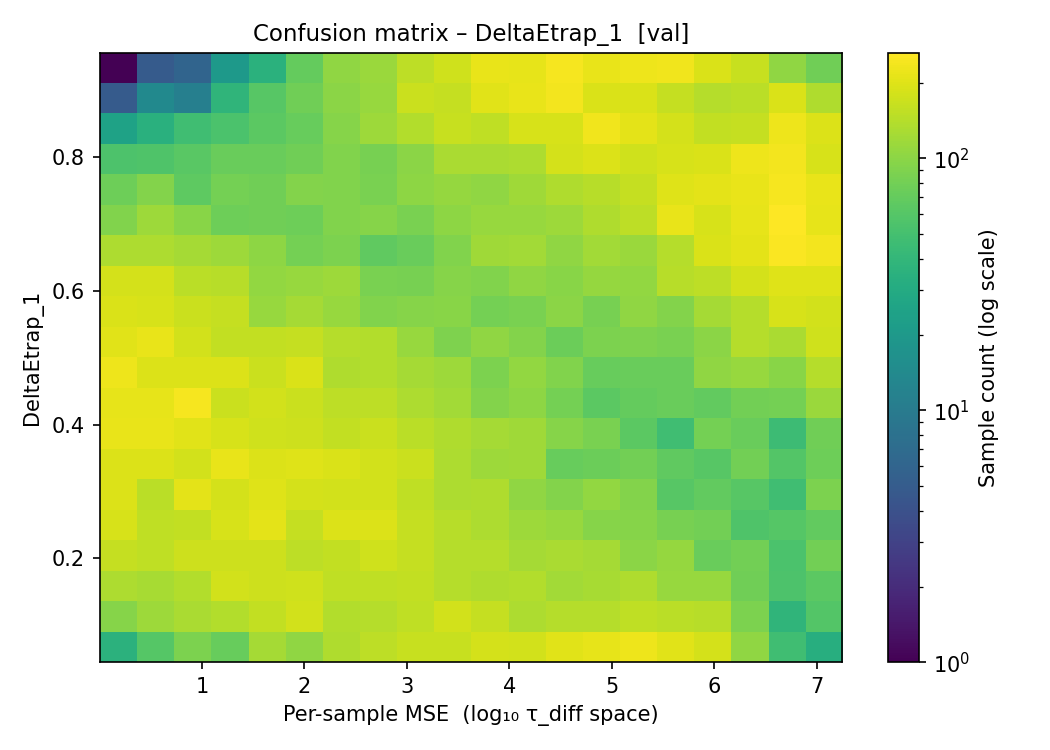

The file beside this chart, header and first rows:
param_center, 4.367942e-05, 8.711827e-05, 1.117504e-04, 1.368337e-04, 1.645285e-04, 1.949498e-04, 2.289119e-04, 2.700925e-04, 3.189417e-04, 3.760936e-04, 4.469731e-04, 5.406383e-04, 6.679226e-04, 8.417082e-04, 1.096281e-03, 1.530053e-03, 2.402277e-03, 4.653773e-03, 1.170636e-02, 7.246837e+00
0.04402, 36, 60, 87, 72, 125, 103, 135, 150, 164, 165, 184, 179, 204, 211, 227, 203, 184, 105, 48, 33
0.09202, 96, 115, 128, 137, 156, 178, 138, 141, 153, 179, 161, 133, 142, 141, 154, 146, 144, 88, 38, 59
0.14, 132, 127, 137, 180, 170, 174, 153, 155, 158, 140, 134, 138, 121, 127, 134, 110, 111, 78, 55, 64
0.188, 159, 154, 173, 171, 171, 151, 158, 175, 162, 142, 141, 124, 128, 123, 99, 109, 74, 80, 54, 80
0.236, 189, 155, 156, 188, 207, 160, 196, 197, 160, 145, 132, 116, 111, 96, 96, 84, 80, 56, 61, 69
0.284, 196, 146, 210, 183, 199, 182, 181, 180, 153, 132, 135, 105, 94, 107, 94, 62, 69, 62, 47, 88
0.332, 197, 196, 179, 220, 197, 198, 191, 179, 166, 133, 117, 118, 72, 75, 80, 68, 62, 80, 59, 77
0.38, 218, 220, 203, 188, 177, 173, 156, 168, 146, 134, 123, 118, 96, 85, 65, 48, 81, 73, 45, 79
0.428, 211, 211, 245, 166, 180, 168, 150, 151, 132, 121, 94, 102, 82, 65, 71, 73, 69, 80, 81, 113
0.476, 225, 197, 194, 194, 169, 190, 134, 139, 124, 115, 88, 107, 92, 72, 74, 74, 105, 111, 97, 140
0.524, 202, 219, 179, 157, 157, 159, 140, 137, 111, 89, 105, 94, 75, 88, 89, 86, 99, 141, 130, 176
0.572, 191, 188, 169, 162, 112, 125, 112, 91, 95, 98, 81, 86, 100, 84, 103, 93, 124, 142, 186, 180
0.62, 184, 182, 146, 144, 106, 110, 116, 86, 84, 96, 92, 103, 97, 108, 107, 143, 150, 183, 201, 199
0.668, 133, 131, 125, 116, 101, 82, 88, 67, 74, 92, 118, 121, 105, 122, 113, 141, 192, 210, 254, 238
0.716, 91, 117, 98, 77, 79, 77, 92, 96, 86, 102, 111, 111, 115, 134, 149, 220, 188, 215, 262, 215
0.764, 76, 93, 66, 81, 79, 93, 91, 86, 101, 109, 104, 118, 136, 145, 161, 200, 209, 218, 243, 217
0.812, 55, 57, 63, 73, 74, 78, 92, 83, 99, 129, 128, 133, 183, 194, 175, 186, 193, 227, 237, 185
0.86, 25, 34, 47, 54, 65, 72, 95, 116, 137, 165, 155, 185, 185, 233, 210, 184, 156, 160, 228, 197
0.908, 5, 14, 11, 38, 62, 78, 99, 112, 166, 161, 202, 217, 240, 193, 191, 159, 141, 148, 191, 135
0.956, 1, 5, 6, 20, 35, 71, 104, 113, 150, 174, 217, 213, 244, 218, 229, 233, 190, 165, 104, 78
